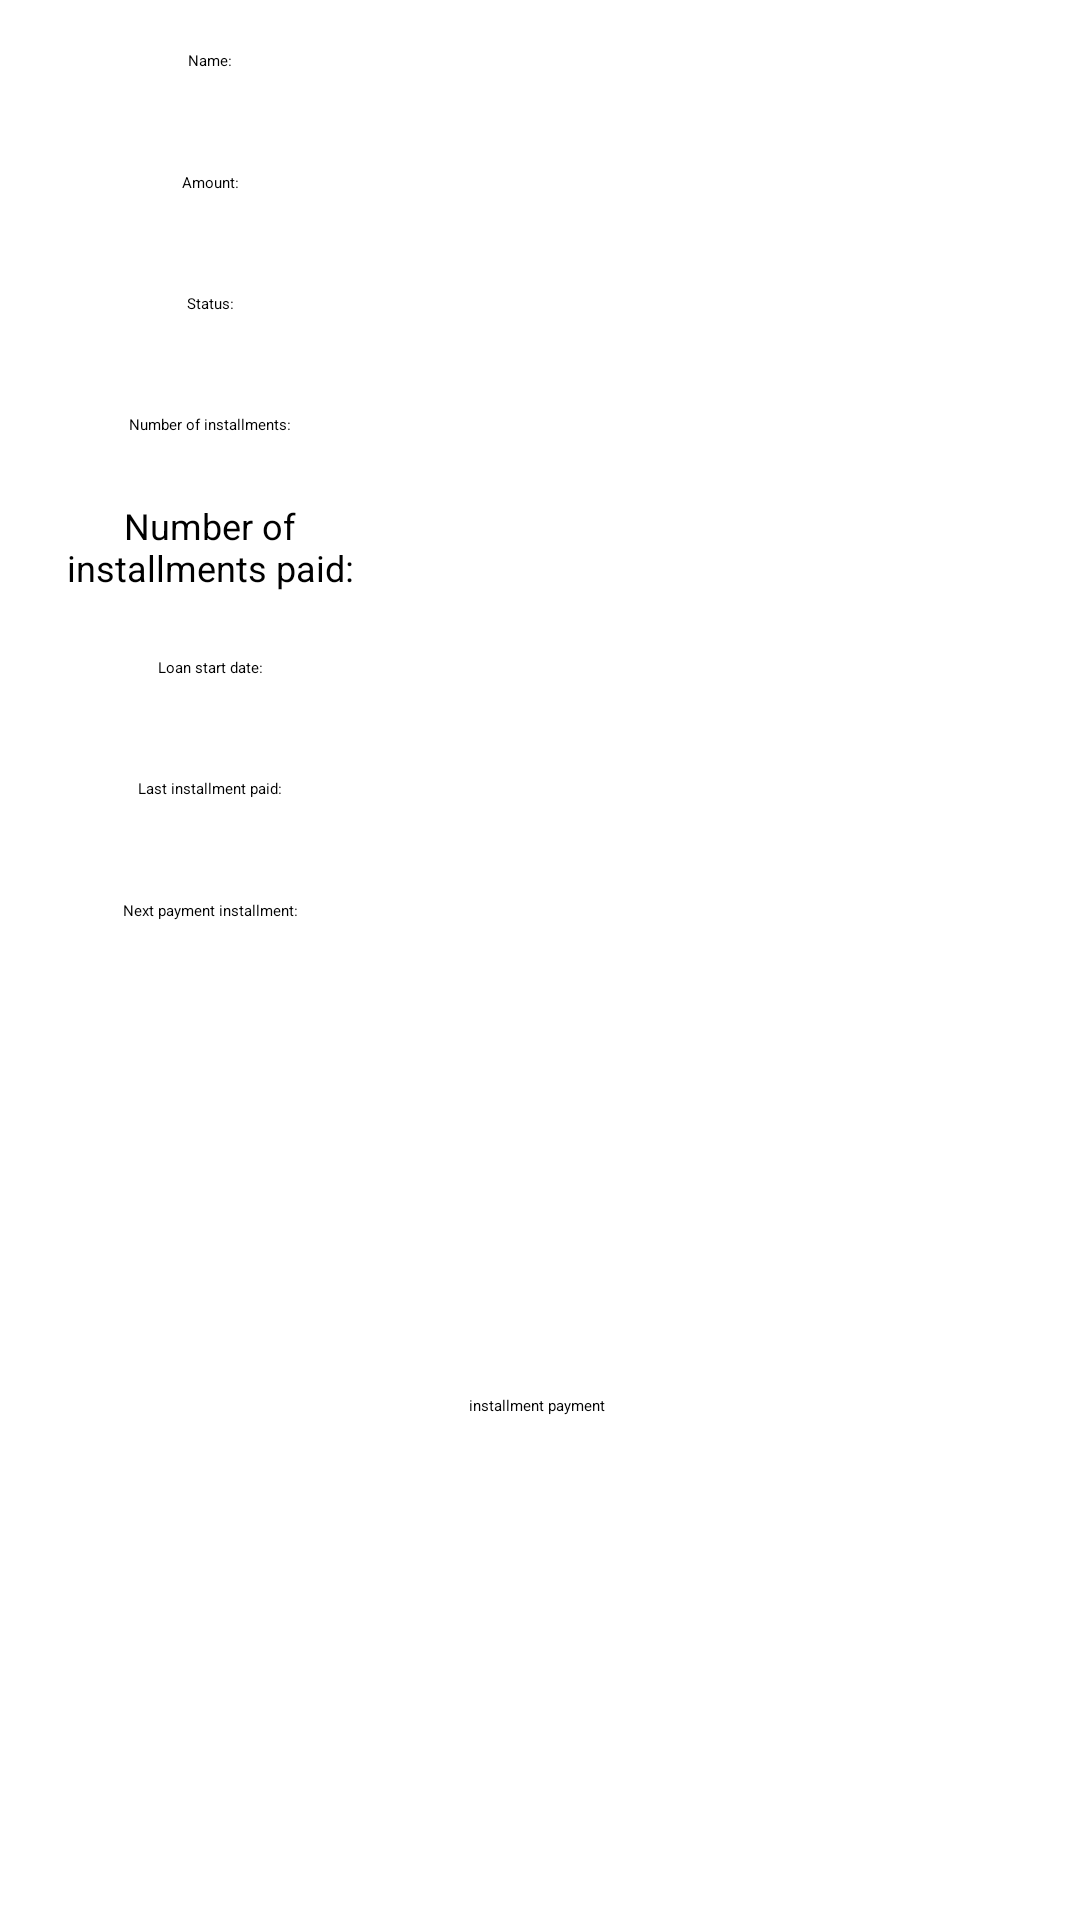

Reconstruct the res/layout file that produces this screen, plus the resources it refers to.
<!-- AndroidManifest.xml: application theme Theme.LoginPage -->
<!-- res/layout/activity_show_loan.xml -->
<?xml version="1.0" encoding="utf-8"?>
<androidx.constraintlayout.widget.ConstraintLayout xmlns:android="http://schemas.android.com/apk/res/android"
    xmlns:app="http://schemas.android.com/apk/res-auto"
    xmlns:tools="http://schemas.android.com/tools"
    android:id="@+id/main"
    android:layout_width="match_parent"
    android:layout_height="match_parent"
    tools:context=".ShowLoanActivity">

    <ImageView
        android:id="@+id/imageView28"
        android:layout_width="match_parent"
        android:layout_height="match_parent"
        app:layout_constraintBottom_toBottomOf="parent"
        app:layout_constraintEnd_toEndOf="parent"
        app:layout_constraintHorizontal_bias="1.0"
        app:layout_constraintStart_toStartOf="parent"
        app:layout_constraintTop_toTopOf="parent"
        app:layout_constraintVertical_bias="0.0"
        app:srcCompat="@drawable/background" />

    <TextView
        android:id="@+id/textView93"
        android:layout_width="100dp"
        android:layout_height="40dp"
        android:gravity="center"
        android:text="Name:"
        android:textColor="#000000"
        app:layout_constraintBottom_toTopOf="@+id/textView94"
        app:layout_constraintEnd_toStartOf="@+id/textView101"
        app:layout_constraintHorizontal_bias="0.5"
        app:layout_constraintStart_toStartOf="parent"
        app:layout_constraintTop_toTopOf="parent" />

    <TextView
        android:id="@+id/textView94"
        android:layout_width="100dp"
        android:layout_height="40dp"
        android:gravity="center"
        android:text="Amount:"
        android:textColor="#000000"
        app:layout_constraintBottom_toTopOf="@+id/textView95"
        app:layout_constraintEnd_toStartOf="@+id/textView102"
        app:layout_constraintHorizontal_bias="0.5"
        app:layout_constraintStart_toStartOf="parent"
        app:layout_constraintTop_toBottomOf="@+id/textView93" />

    <TextView
        android:id="@+id/textView102"
        android:layout_width="200dp"
        android:layout_height="40dp"
        android:gravity="center"
        android:textColor="#FFFFFF"
        app:layout_constraintBottom_toTopOf="@+id/textView103"
        app:layout_constraintEnd_toEndOf="parent"
        app:layout_constraintHorizontal_bias="0.5"
        app:layout_constraintStart_toEndOf="@+id/textView94"
        app:layout_constraintTop_toBottomOf="@+id/textView101" />

    <TextView
        android:id="@+id/textView95"
        android:layout_width="100dp"
        android:layout_height="40dp"
        android:gravity="center"
        android:text="Status:"
        android:textColor="#000000"
        app:layout_constraintBottom_toTopOf="@+id/textView96"
        app:layout_constraintEnd_toStartOf="@+id/textView103"
        app:layout_constraintHorizontal_bias="0.5"
        app:layout_constraintStart_toStartOf="parent"
        app:layout_constraintTop_toBottomOf="@+id/textView94" />

    <TextView
        android:id="@+id/textView96"
        android:layout_width="100dp"
        android:layout_height="40dp"
        android:gravity="center"
        android:text="Number of installments:"
        android:textColor="#000000"
        app:layout_constraintBottom_toTopOf="@+id/textView97"
        app:layout_constraintEnd_toStartOf="@+id/textView104"
        app:layout_constraintHorizontal_bias="0.5"
        app:layout_constraintStart_toStartOf="parent"
        app:layout_constraintTop_toBottomOf="@+id/textView95" />

    <TextView
        android:id="@+id/textView97"
        android:layout_width="100dp"
        android:layout_height="40dp"
        android:gravity="center"
        android:text="Number of installments paid:"
        android:textColor="#000000"
        android:textSize="12sp"
        app:layout_constraintBottom_toTopOf="@+id/textView98"
        app:layout_constraintEnd_toStartOf="@+id/textView105"
        app:layout_constraintHorizontal_bias="0.5"
        app:layout_constraintStart_toStartOf="parent"
        app:layout_constraintTop_toBottomOf="@+id/textView96" />

    <TextView
        android:id="@+id/textView98"
        android:layout_width="100dp"
        android:layout_height="40dp"
        android:gravity="center"
        android:text="Loan start date:"
        android:textColor="#000000"
        app:layout_constraintBottom_toTopOf="@+id/textView99"
        app:layout_constraintEnd_toStartOf="@+id/textView106"
        app:layout_constraintHorizontal_bias="0.5"
        app:layout_constraintStart_toStartOf="parent"
        app:layout_constraintTop_toBottomOf="@+id/textView97" />

    <TextView
        android:id="@+id/textView99"
        android:layout_width="100dp"
        android:layout_height="40dp"
        android:gravity="center"
        android:text="Last installment paid:"
        android:textColor="#000000"
        app:layout_constraintBottom_toTopOf="@+id/textView100"
        app:layout_constraintEnd_toStartOf="@+id/textView107"
        app:layout_constraintHorizontal_bias="0.5"
        app:layout_constraintStart_toStartOf="parent"
        app:layout_constraintTop_toBottomOf="@+id/textView98" />

    <TextView
        android:id="@+id/textView107"
        android:layout_width="200dp"
        android:layout_height="40dp"
        android:gravity="center"
        android:textColor="#FFFFFF"
        app:layout_constraintBottom_toTopOf="@+id/textView108"
        app:layout_constraintEnd_toEndOf="parent"
        app:layout_constraintHorizontal_bias="0.5"
        app:layout_constraintStart_toEndOf="@+id/textView99"
        app:layout_constraintTop_toBottomOf="@+id/textView106" />

    <TextView
        android:id="@+id/textView100"
        android:layout_width="100dp"
        android:layout_height="40dp"
        android:gravity="center"
        android:text="Next payment installment:"
        android:textColor="#000000"
        app:layout_constraintBottom_toTopOf="@+id/textView113"
        app:layout_constraintEnd_toStartOf="@+id/textView108"
        app:layout_constraintHorizontal_bias="0.5"
        app:layout_constraintStart_toStartOf="parent"
        app:layout_constraintTop_toBottomOf="@+id/textView99" />

    <TextView
        android:id="@+id/textView101"
        android:layout_width="200dp"
        android:layout_height="40dp"
        android:gravity="center"
        android:textColor="#FFFFFF"
        app:layout_constraintBottom_toTopOf="@+id/textView102"
        app:layout_constraintEnd_toEndOf="parent"
        app:layout_constraintHorizontal_bias="0.5"
        app:layout_constraintStart_toEndOf="@+id/textView93"
        app:layout_constraintTop_toTopOf="parent" />

    <TextView
        android:id="@+id/textView103"
        android:layout_width="200dp"
        android:layout_height="40dp"
        android:gravity="center"
        android:textColor="#FFFFFF"
        app:layout_constraintBottom_toTopOf="@+id/textView104"
        app:layout_constraintEnd_toEndOf="parent"
        app:layout_constraintHorizontal_bias="0.5"
        app:layout_constraintStart_toEndOf="@+id/textView95"
        app:layout_constraintTop_toBottomOf="@+id/textView102" />

    <TextView
        android:id="@+id/textView104"
        android:layout_width="200dp"
        android:layout_height="40dp"
        android:gravity="center"
        android:textColor="#FFFFFF"
        app:layout_constraintBottom_toTopOf="@+id/textView105"
        app:layout_constraintEnd_toEndOf="parent"
        app:layout_constraintHorizontal_bias="0.5"
        app:layout_constraintStart_toEndOf="@+id/textView96"
        app:layout_constraintTop_toBottomOf="@+id/textView103" />

    <TextView
        android:id="@+id/textView105"
        android:layout_width="200dp"
        android:layout_height="40dp"
        android:gravity="center"
        android:textColor="#FFFFFF"
        app:layout_constraintBottom_toTopOf="@+id/textView106"
        app:layout_constraintEnd_toEndOf="parent"
        app:layout_constraintHorizontal_bias="0.5"
        app:layout_constraintStart_toEndOf="@+id/textView97"
        app:layout_constraintTop_toBottomOf="@+id/textView104" />

    <TextView
        android:id="@+id/textView106"
        android:layout_width="200dp"
        android:layout_height="40dp"
        android:gravity="center"
        android:textColor="#FFFFFF"
        app:layout_constraintBottom_toTopOf="@+id/textView107"
        app:layout_constraintEnd_toEndOf="parent"
        app:layout_constraintHorizontal_bias="0.5"
        app:layout_constraintStart_toEndOf="@+id/textView98"
        app:layout_constraintTop_toBottomOf="@+id/textView105" />

    <TextView
        android:id="@+id/textView108"
        android:layout_width="200dp"
        android:layout_height="40dp"
        android:gravity="center"
        android:textColor="#FFFFFF"
        app:layout_constraintBottom_toTopOf="@+id/textView113"
        app:layout_constraintEnd_toEndOf="parent"
        app:layout_constraintHorizontal_bias="0.5"
        app:layout_constraintStart_toEndOf="@+id/textView100"
        app:layout_constraintTop_toBottomOf="@+id/textView107" />

    <Button
        android:id="@+id/button7"
        android:layout_width="wrap_content"
        android:layout_height="wrap_content"
        android:layout_marginBottom="168dp"
        android:backgroundTint="#FFFFFF"
        android:text="installment payment"
        android:textColor="#000000"
        app:layout_constraintBottom_toBottomOf="@+id/imageView28"
        app:layout_constraintEnd_toEndOf="parent"
        app:layout_constraintHorizontal_bias="0.497"
        app:layout_constraintStart_toStartOf="parent" />

    <TextView
        android:id="@+id/OverdueInstallment"
        android:layout_width="wrap_content"
        android:layout_height="wrap_content"
        android:layout_marginBottom="20dp"
        android:textColor="#FF0000"
        android:textSize="20sp"
        app:layout_constraintBottom_toTopOf="@+id/error7"
        app:layout_constraintEnd_toEndOf="parent"
        app:layout_constraintStart_toStartOf="parent" />

    <TextView
        android:id="@+id/error7"
        android:layout_width="wrap_content"
        android:layout_height="wrap_content"
        android:layout_marginBottom="20dp"
        android:textColor="#FF0000"
        android:textSize="20sp"
        app:layout_constraintBottom_toTopOf="@+id/button7"
        app:layout_constraintEnd_toEndOf="parent"
        app:layout_constraintHorizontal_bias="0.5"
        app:layout_constraintStart_toStartOf="parent" />

    <TextView
        android:id="@+id/textView113"
        android:layout_width="wrap_content"
        android:layout_height="wrap_content"
        android:layout_marginBottom="20dp"
        android:textColor="#000000"
        android:textSize="20sp"
        app:layout_constraintBottom_toTopOf="@+id/OverdueInstallment"
        app:layout_constraintEnd_toEndOf="parent"
        app:layout_constraintHorizontal_bias="0.5"
        app:layout_constraintStart_toStartOf="parent" />

</androidx.constraintlayout.widget.ConstraintLayout>
<!-- resources referenced by this layout -->
<resources>
  <!-- drawable background (drawable) -->
  <?xml version="1.0" encoding="utf-8"?>
  <shape xmlns:android="http://schemas.android.com/apk/res/android">
      <gradient android:type="linear" android:angle="100"
          android:startColor="#999999" android:endColor="@color/black"
          />
  </shape>
  <!-- not gathered from this repository: default colours our renderer supplied (Android Studio template values) -->
  <color name="black">#FF000000</color>
</resources>
